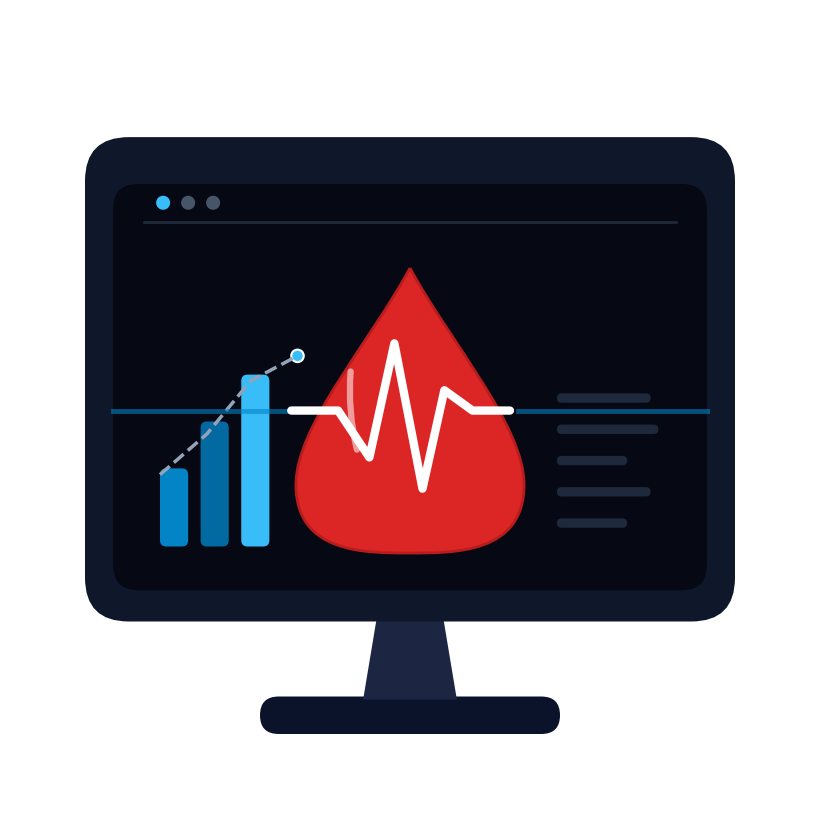
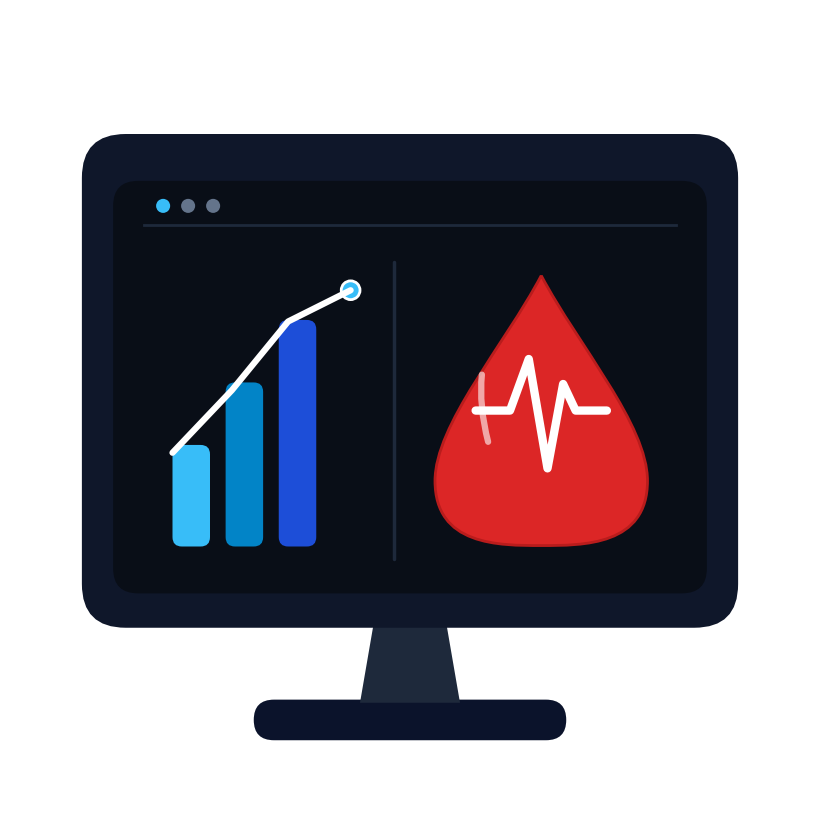

Recreate these plots in Python, in order.
import os
import numpy as np
import matplotlib.pyplot as plt
import matplotlib.patches as patches
from matplotlib.path import Path
from PIL import Image

OUTPUT_DIR = r"c:\Users\Lenovo\Desktop\lab\final project\final project bank\desktop\icon_drafts"
os.makedirs(OUTPUT_DIR, exist_ok=True)

def create_blood_drop_path(center_x, center_y, width, height):
    """Creates a smooth cubic bezier path for an elegant medical blood droplet."""
    # Top tip
    tip_x, tip_y = center_x, center_y + height * 0.48
    # Bottom round belly
    bottom_y = center_y - height * 0.48
    belly_w = width * 0.5
    waist_y = center_y - height * 0.05
    
    verts = [
        (tip_x, tip_y), # 0: Tip
        # Right curve down
        (tip_x + belly_w * 0.35, tip_y - height * 0.25),
        (tip_x + belly_w, waist_y),
        (tip_x + belly_w, center_y - height * 0.25),
        # Bottom right round
        (tip_x + belly_w, bottom_y),
        (tip_x + belly_w * 0.4, bottom_y),
        (tip_x, bottom_y),
        # Bottom left round
        (tip_x - belly_w * 0.4, bottom_y),
        (tip_x - belly_w, bottom_y),
        (tip_x - belly_w, center_y - height * 0.25),
        # Left curve up
        (tip_x - belly_w, waist_y),
        (tip_x - belly_w * 0.35, tip_y - height * 0.25),
        (tip_x, tip_y), # Close to tip
    ]
    codes = [
        Path.MOVETO,
        Path.CURVE4, Path.CURVE4, Path.CURVE4,
        Path.CURVE4, Path.CURVE4, Path.CURVE4,
        Path.CURVE4, Path.CURVE4, Path.CURVE4,
        Path.CURVE4, Path.CURVE4, Path.CURVE4,
    ]
    return Path(verts, codes)

def render_concept_A(filename):
    """
    Concept A: 'Central Medical Pulse'
    A powerful modern monitor in Deep Navy, with a prominent ruby blood drop 
    and a crisp white ECG pulse running across.
    """
    fig, ax = plt.subplots(figsize=(8, 8), dpi=128)
    fig.patch.set_alpha(0.0)
    ax.patch.set_alpha(0.0)
    ax.set_xlim(0, 512)
    ax.set_ylim(0, 512)
    ax.set_aspect('equal')
    ax.axis('off')

    # Monitor Base
    base = patches.FancyBboxPatch((160, 48), 192, 24, boxstyle="round,pad=0,rounding_size=12",
                                  facecolor="#0B132B", edgecolor="none")
    ax.add_patch(base)

    # Monitor Stand Neck
    neck_verts = [(226, 70), (286, 70), (276, 130), (236, 130)]
    neck = patches.Polygon(neck_verts, closed=True, facecolor="#1C2541", edgecolor="none")
    ax.add_patch(neck)

    # Monitor Outer Frame (Deep Midnight Navy)
    frame = patches.FancyBboxPatch((48, 120), 416, 310, boxstyle="round,pad=0,rounding_size=28",
                                   facecolor="#0F172A", edgecolor="none")
    ax.add_patch(frame)

    # Monitor Inner Screen
    screen = patches.FancyBboxPatch((66, 140), 380, 260, boxstyle="round,pad=0,rounding_size=16",
                                    facecolor="#060913", edgecolor="none")
    ax.add_patch(screen)

    # Top Screen UI Accent (Window dots & subtle header)
    ax.plot([86, 426], [376, 376], color="#1E293B", lw=2)
    for i, (cx, col) in enumerate([(98, "#38BDF8"), (114, "#475569"), (130, "#475569")]):
        dot = patches.Circle((cx, 388), 4.5, facecolor=col, edgecolor="none")
        ax.add_patch(dot)

    # Left Management Analytics (Blood Inventory status)
    # 3 vertical bars
    ax.add_patch(patches.FancyBboxPatch((96, 168), 18, 50, boxstyle="round,pad=0,rounding_size=4", facecolor="#0284C7", edgecolor="none"))
    ax.add_patch(patches.FancyBboxPatch((122, 168), 18, 80, boxstyle="round,pad=0,rounding_size=4", facecolor="#0369A1", edgecolor="none"))
    ax.add_patch(patches.FancyBboxPatch((148, 168), 18, 110, boxstyle="round,pad=0,rounding_size=4", facecolor="#38BDF8", edgecolor="none"))
    
    # Analytics upward trendline
    ax.plot([96, 126, 154, 184], [214, 240, 274, 290], color="#94A3B8", lw=2.5, ls="--")
    ax.add_patch(patches.Circle((184, 290), 4, facecolor="#38BDF8", edgecolor="#FFFFFF", lw=1.5))

    # Right / Side data rows
    for ry in [260, 240, 220, 200, 180]:
        rw = np.random.choice([50, 70, 60, 45, 65])
        ax.add_patch(patches.FancyBboxPatch((350, ry), rw, 6, boxstyle="round,pad=0,rounding_size=3", facecolor="#1E293B", edgecolor="none"))

    # Central Prominent Blood Droplet
    drop_path = create_blood_drop_path(center_x=256, center_y=255, width=146, height=190)
    drop_patch = patches.PathPatch(drop_path, facecolor="#DC2626", edgecolor="#B91C1C", lw=2)
    ax.add_patch(drop_patch)

    # High-Contrast Pure White Pulse Line (Vital Lifeline / ECG)
    # Enters from left screen, peaks inside drop, exits to right screen
    ecg_x = [66, 180, 210, 230, 246, 264, 278, 296, 320, 446]
    ecg_y = [255, 255, 255, 225, 298, 205, 268, 255, 255, 255]
    
    # Outer pulse line (dim cyan)
    ax.plot([66, 185], [255, 255], color="#0284C7", lw=3.5, alpha=0.6)
    ax.plot([325, 446], [255, 255], color="#0284C7", lw=3.5, alpha=0.6)
    
    # Main White ECG inside drop
    ax.plot(ecg_x[1:9], ecg_y[1:9], color="#FFFFFF", lw=6, solid_capstyle='round', solid_joinstyle='round')

    # Droplet Highlight / Specular curve
    hl_path = Path([(222, 230), (216, 255), (218, 280)], [Path.MOVETO, Path.CURVE3, Path.CURVE3])
    ax.add_patch(patches.PathPatch(hl_path, facecolor="none", edgecolor="#FFFFFF", lw=4.5, capstyle='round', alpha=0.55))

    plt.subplots_adjust(left=0, right=1, top=1, bottom=0)
    plt.savefig(filename, transparent=True, dpi=256)
    plt.close()
    print(f"Generated: {filename}")

def render_concept_B(filename):
    """
    Concept B: 'Harmonious Split Dashboard'
    A balanced presentation: Left side features clean management inventory analytics,
    Right side features a bold Ruby blood droplet with lifeline, enclosed in a Deep Navy monitor.
    """
    fig, ax = plt.subplots(figsize=(8, 8), dpi=128)
    fig.patch.set_alpha(0.0)
    ax.patch.set_alpha(0.0)
    ax.set_xlim(0, 512)
    ax.set_ylim(0, 512)
    ax.set_aspect('equal')
    ax.axis('off')

    # Stand Base
    base = patches.FancyBboxPatch((156, 44), 200, 26, boxstyle="round,pad=0,rounding_size=13",
                                  facecolor="#0B132B", edgecolor="none")
    ax.add_patch(base)

    # Stand Neck
    neck_verts = [(224, 68), (288, 68), (278, 126), (234, 126)]
    ax.add_patch(patches.Polygon(neck_verts, closed=True, facecolor="#1E293B", edgecolor="none"))

    # Monitor Chassis
    frame = patches.FancyBboxPatch((46, 116), 420, 316, boxstyle="round,pad=0,rounding_size=28",
                                   facecolor="#0F172A", edgecolor="none")
    ax.add_patch(frame)

    # Screen Display Area
    screen = patches.FancyBboxPatch((66, 138), 380, 264, boxstyle="round,pad=0,rounding_size=16",
                                    facecolor="#090E17", edgecolor="none")
    ax.add_patch(screen)

    # Top Status Bar
    ax.plot([86, 426], [374, 374], color="#1E293B", lw=2)
    ax.add_patch(patches.Circle((98, 386), 4.5, facecolor="#38BDF8", edgecolor="none"))
    ax.add_patch(patches.Circle((114, 386), 4.5, facecolor="#64748B", edgecolor="none"))
    ax.add_patch(patches.Circle((130, 386), 4.5, facecolor="#64748B", edgecolor="none"))

    # Left: Management & Inventory Analytics Charts
    # 3 distinct colored bars representing blood bank stocks
    ax.add_patch(patches.FancyBboxPatch((104, 168), 24, 65, boxstyle="round,pad=0,rounding_size=6", facecolor="#38BDF8", edgecolor="none"))
    ax.add_patch(patches.FancyBboxPatch((138, 168), 24, 105, boxstyle="round,pad=0,rounding_size=6", facecolor="#0284C7", edgecolor="none"))
    ax.add_patch(patches.FancyBboxPatch((172, 168), 24, 145, boxstyle="round,pad=0,rounding_size=6", facecolor="#1D4ED8", edgecolor="none"))

    # Administrative upward curve
    curve_x = [104, 142, 178, 218]
    curve_y = [228, 268, 312, 332]
    ax.plot(curve_x, curve_y, color="#FFFFFF", lw=4.5, solid_capstyle='round')
    ax.add_patch(patches.Circle((218, 332), 6, facecolor="#38BDF8", edgecolor="#FFFFFF", lw=2))

    # Elegant Vertical Divider
    ax.plot([246, 246], [160, 350], color="#1E293B", lw=2.5, solid_capstyle='round')

    # Right: Medical Blood Droplet
    drop_path = create_blood_drop_path(center_x=340, center_y=255, width=136, height=180)
    ax.add_patch(patches.PathPatch(drop_path, facecolor="#DC2626", edgecolor="#B91C1C", lw=2))

    # White ECG Pulse inside the Right Droplet
    ecg_x = [298, 320, 332, 344, 354, 362, 382]
    ecg_y = [255, 255, 288, 218, 272, 255, 255]
    ax.plot(ecg_x, ecg_y, color="#FFFFFF", lw=6, solid_capstyle='round', solid_joinstyle='round')

    # Droplet Specular Reflection
    hl_path = Path([(306, 235), (300, 258), (302, 278)], [Path.MOVETO, Path.CURVE3, Path.CURVE3])
    ax.add_patch(patches.PathPatch(hl_path, facecolor="none", edgecolor="#FFFFFF", lw=4.5, capstyle='round', alpha=0.6))

    plt.subplots_adjust(left=0, right=1, top=1, bottom=0)
    plt.savefig(filename, transparent=True, dpi=256)
    plt.close()
    print(f"Generated: {filename}")

render_concept_A(os.path.join(OUTPUT_DIR, "concept_A.png"))
render_concept_B(os.path.join(OUTPUT_DIR, "concept_B.png"))
